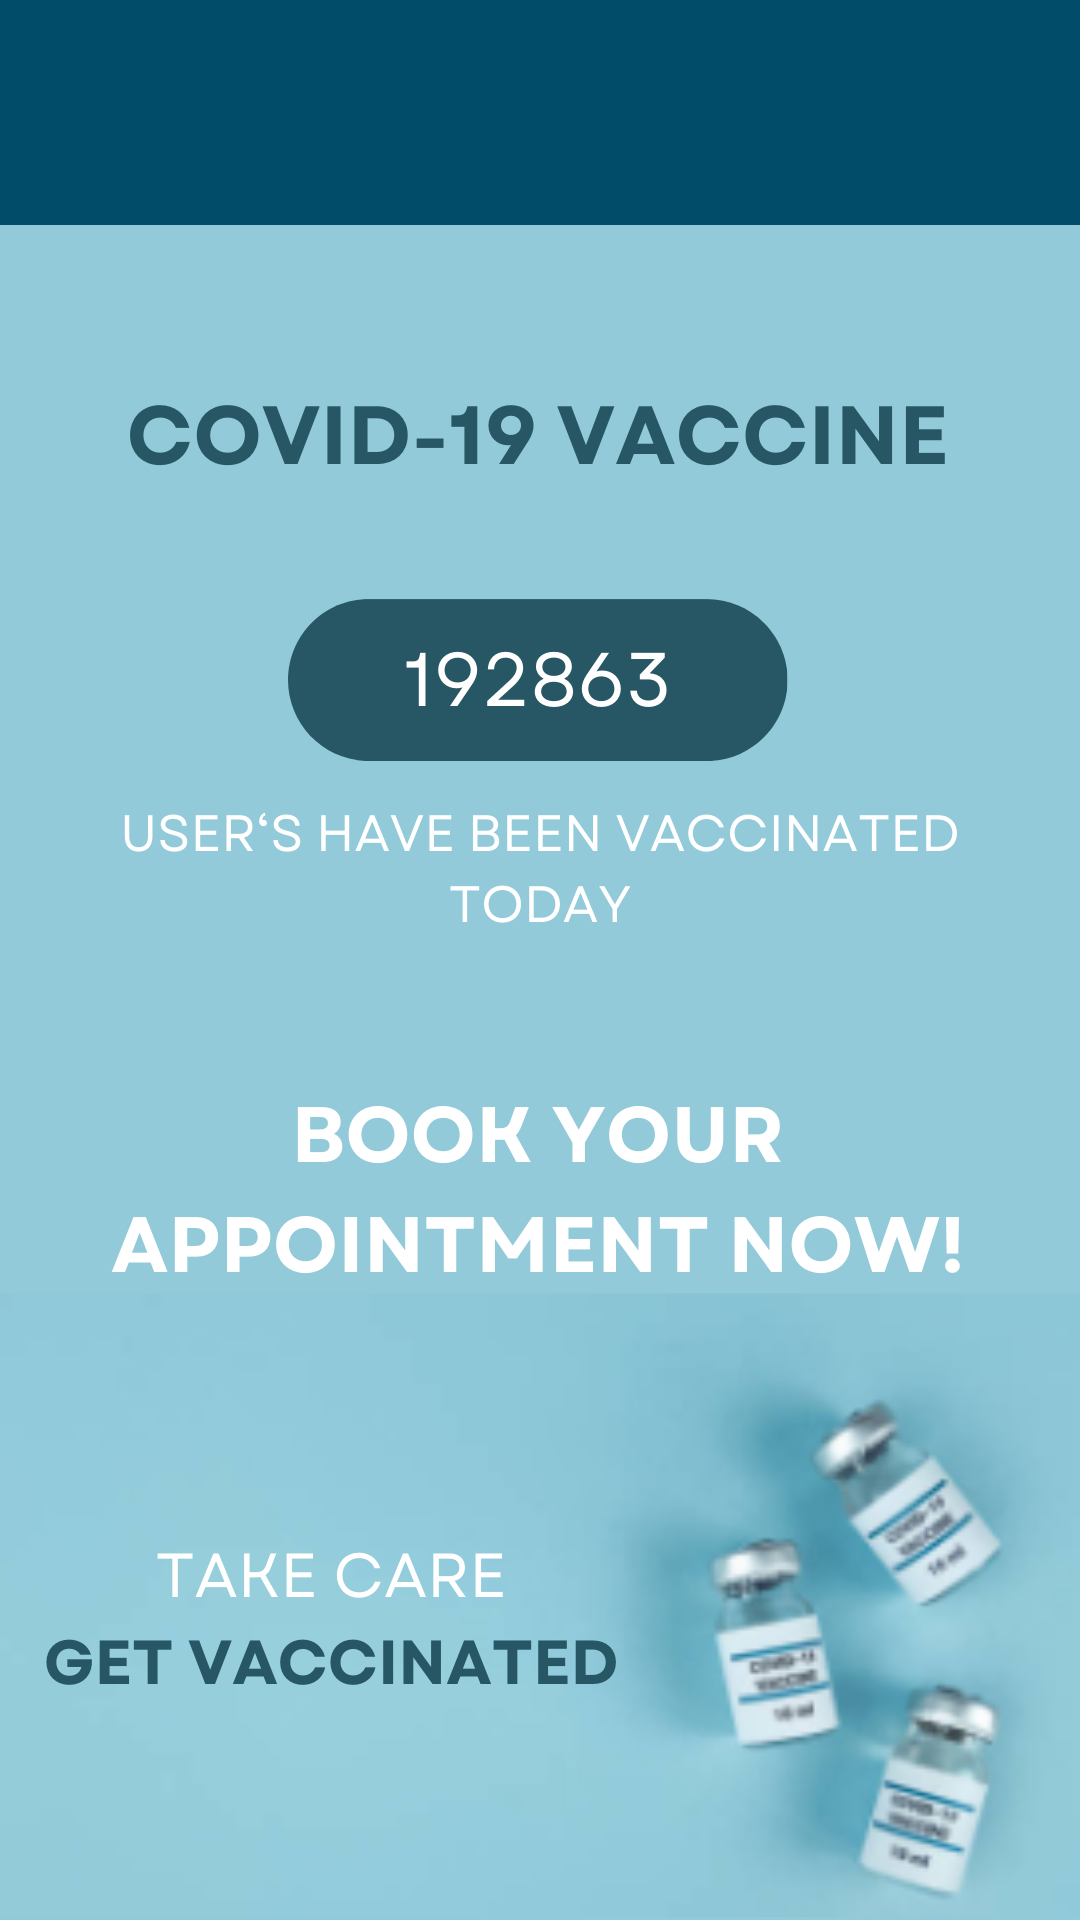

Write the Android layout XML for this screen, with the resource values it uses.
<!-- AndroidManifest.xml: application theme Theme.CovidVaccination -->
<!-- res/layout/activity_user_home.xml -->
<?xml version="1.0" encoding="utf-8"?>
<androidx.drawerlayout.widget.DrawerLayout
    xmlns:android="http://schemas.android.com/apk/res/android"
    xmlns:app="http://schemas.android.com/apk/res-auto"
    xmlns:tools="http://schemas.android.com/tools"
    android:id="@+id/drawer_layout"
    android:layout_width="match_parent"
    android:layout_height="match_parent"
    android:fitsSystemWindows="true"
    tools:context=".UserHome"
    tools:openDrawer="start"
    >

    <include layout="@layout/activity_nav_bar"
        android:layout_width="match_parent"
        android:layout_height="match_parent"
        />
    <include layout="@layout/content_user"
        android:layout_width="match_parent"
        android:layout_height="wrap_content"
        />

    <com.google.android.material.navigation.NavigationView
        android:id="@+id/nav_view"
        android:layout_width="wrap_content"
        android:layout_height="match_parent"
        android:layout_gravity="start"
        app:headerLayout="@layout/activity_nav_header"
        app:menu="@menu/activity_drawer_menu"
        android:fitsSystemWindows="true"
        />

</androidx.drawerlayout.widget.DrawerLayout>
<!-- res/layout/activity_nav_bar.xml (included above) -->
<?xml version="1.0" encoding="utf-8"?>

<LinearLayout xmlns:android="http://schemas.android.com/apk/res/android"
    android:layout_width="match_parent"
    android:layout_height="match_parent"
    xmlns:app="http://schemas.android.com/apk/res-auto">
    
    
    <com.google.android.material.appbar.AppBarLayout
        android:layout_width="match_parent"
        android:layout_height="wrap_content"
        android:background="@color/material_dynamic_primary30"
        >

    <androidx.appcompat.widget.Toolbar
        android:layout_width="match_parent"
        android:layout_height="75dp"
        android:id="@+id/toolbar"
        app:titleTextColor="@color/white"
        />

    </com.google.android.material.appbar.AppBarLayout>

</LinearLayout>
<!-- res/layout/content_user.xml (included above) -->
<?xml version="1.0" encoding="utf-8"?>

<RelativeLayout xmlns:android="http://schemas.android.com/apk/res/android"
    android:layout_width="match_parent"
    android:layout_height="match_parent">

    <ImageView
        android:layout_width="match_parent"
        android:layout_height="match_parent"
        android:src="@drawable/pages1"
        android:layout_marginTop="75dp"
        android:background="#92CAD9"
        />


</RelativeLayout>
<!-- res/layout/activity_nav_header.xml (included above) -->
<?xml version="1.0" encoding="utf-8"?>

<LinearLayout
    xmlns:android="http://schemas.android.com/apk/res/android"
    android:layout_width="match_parent"
    android:layout_height="176dp"
    android:orientation="vertical"
    android:gravity="bottom"
    android:background="@color/material_dynamic_primary30"
    android:padding="20dp">

    <ImageView
        android:layout_width="64dp"
        android:layout_height="64dp"
        android:src="@drawable/ic_profile_picture"
        android:scaleType="centerCrop"
        android:layout_marginBottom="8dp"/>

    <TextView
        android:layout_width="wrap_content"
        android:layout_height="wrap_content"
        android:text="@string/john_doe"
        android:textSize="18sp"
        android:textColor="@android:color/white"/>

    <TextView
        android:layout_width="wrap_content"
        android:layout_height="wrap_content"
        android:text="@string/john_example_com"
        android:textSize="14sp"
        android:textColor="@android:color/white"/>
</LinearLayout>
<!-- resources referenced by this layout -->
<resources>
  <!-- drawable pages1: png bitmap (drawable, 290654 bytes) -->
  <string name="john_doe">John Doe</string>
  <string name="john_example_com">john@example.com</string>
  <style name="Theme.CovidVaccination" parent="Base.Theme.CovidVaccination" />
  <style name="Base.Theme.CovidVaccination" parent="Theme.Material3.DayNight.NoActionBar">
          
          
      </style>
  <!-- not gathered from this repository: default colours our renderer supplied (Android Studio template values) -->
  <color name="white">#FFFFFFFF</color>
</resources>
